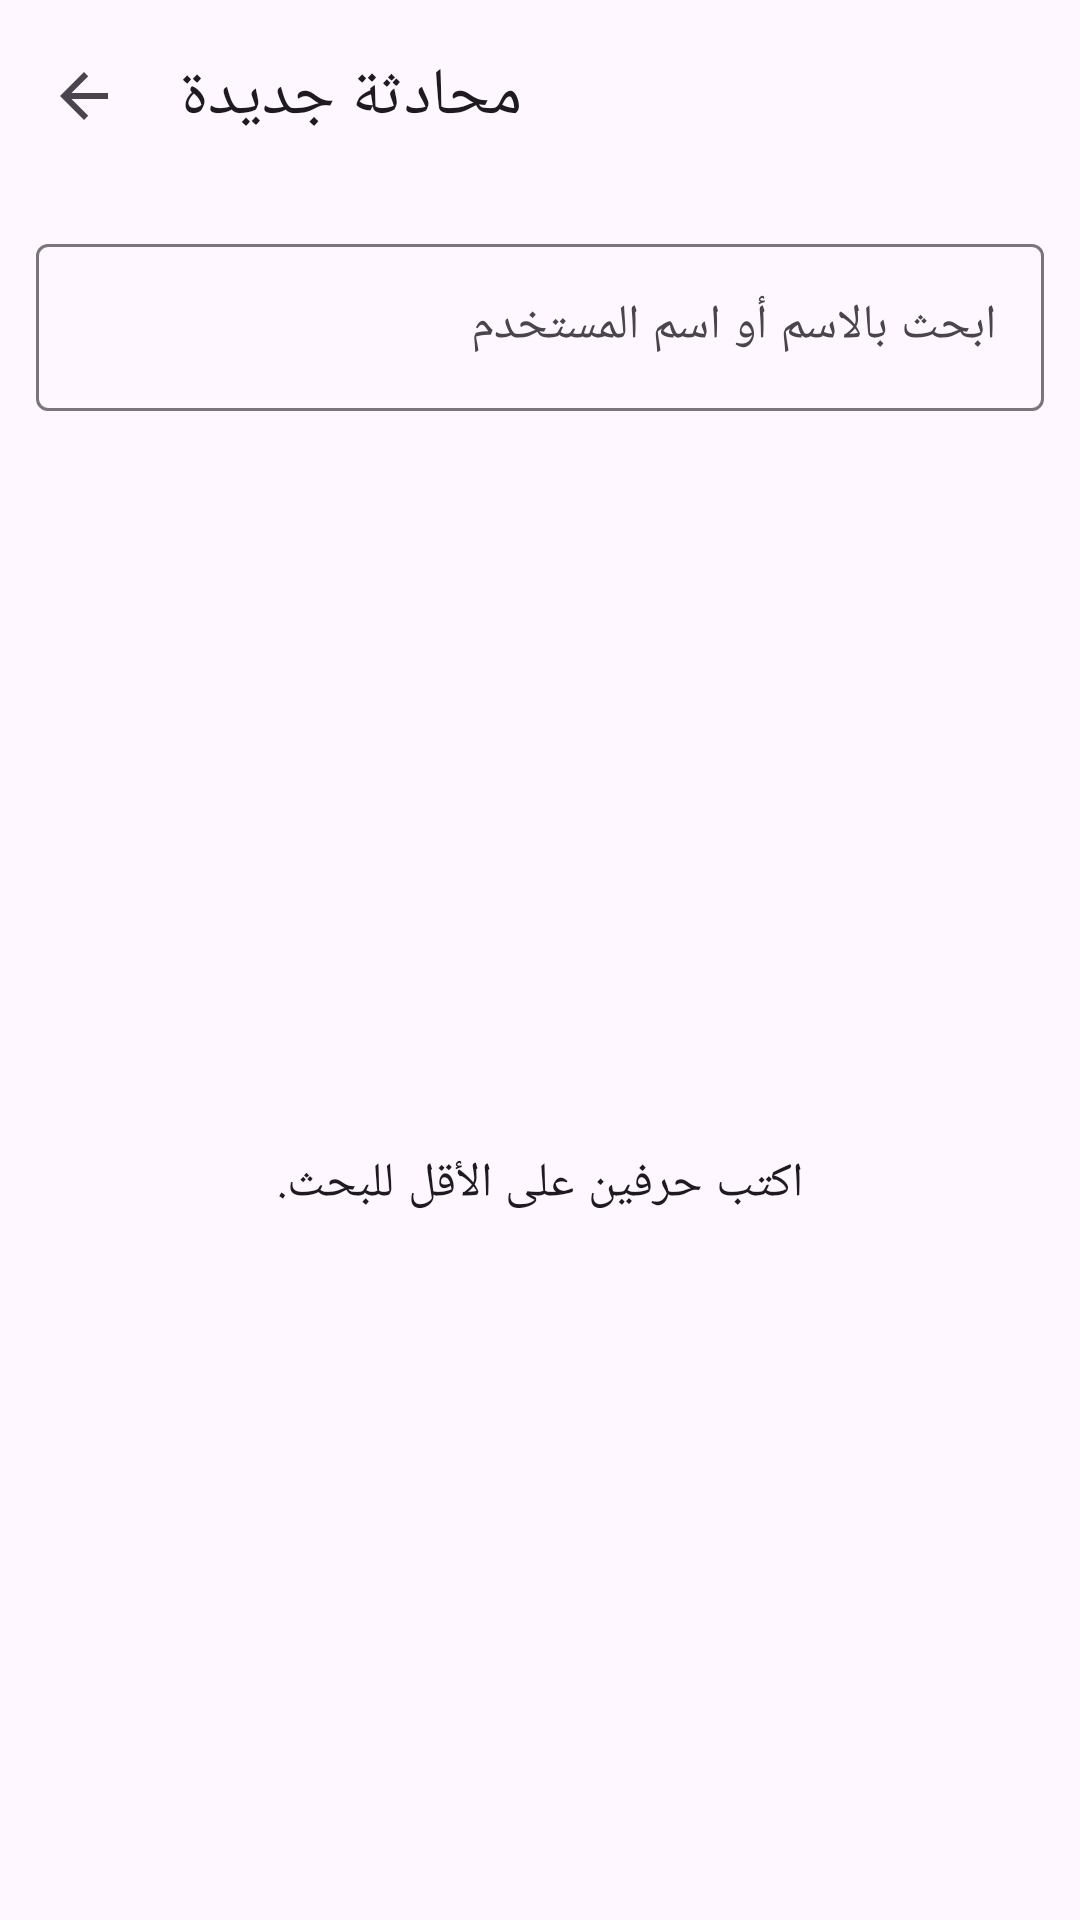

Layout XML and referenced resources for this Android screen:
<!-- AndroidManifest.xml: application theme Theme.ChatScopeX -->
<!-- res/layout/activity_user_search.xml -->
<?xml version="1.0" encoding="utf-8"?>
<LinearLayout xmlns:android="http://schemas.android.com/apk/res/android"
    xmlns:app="http://schemas.android.com/apk/res-auto"
    android:layout_width="match_parent" android:layout_height="match_parent" android:orientation="vertical">
    <com.google.android.material.appbar.MaterialToolbar android:id="@+id/toolbar"
        android:layout_width="match_parent" android:layout_height="?attr/actionBarSize"
        app:navigationIcon="@drawable/ic_back" app:title="@string/new_chat" />
    <com.google.android.material.textfield.TextInputLayout
        style="@style/Widget.Material3.TextInputLayout.OutlinedBox"
        android:layout_width="match_parent" android:layout_height="wrap_content"
        android:layout_margin="12dp" android:hint="@string/search_users">
        <com.google.android.material.textfield.TextInputEditText android:id="@+id/query"
            android:layout_width="match_parent" android:layout_height="wrap_content"
            android:inputType="text" android:imeOptions="actionSearch" android:maxLines="1" />
    </com.google.android.material.textfield.TextInputLayout>
    <FrameLayout android:layout_width="match_parent" android:layout_height="0dp" android:layout_weight="1">
        <androidx.recyclerview.widget.RecyclerView android:id="@+id/list"
            android:layout_width="match_parent" android:layout_height="match_parent" android:clipToPadding="false"
            android:paddingBottom="80dp" />
        <TextView android:id="@+id/hint" android:layout_width="wrap_content" android:layout_height="wrap_content"
            android:layout_gravity="center" android:gravity="center" android:padding="32dp"
            android:text="@string/search_hint" android:textAppearance="?attr/textAppearanceBodyLarge" />
        <ProgressBar android:id="@+id/progress" android:layout_width="wrap_content" android:layout_height="wrap_content"
            android:layout_gravity="center" android:visibility="gone" />
    </FrameLayout>
    
    <com.google.android.material.button.MaterialButton android:id="@+id/done"
        android:layout_width="match_parent" android:layout_height="wrap_content"
        android:layout_gravity="bottom" android:layout_margin="16dp"
        android:visibility="gone" android:text="@string/done" />
</LinearLayout>
<!-- resources referenced by this layout -->
<resources>
  <!-- drawable ic_back (drawable) -->
  <?xml version="1.0" encoding="utf-8"?>
  <vector xmlns:android="http://schemas.android.com/apk/res/android"
      android:width="24dp" android:height="24dp" android:viewportWidth="24" android:viewportHeight="24"
      android:autoMirrored="true" android:tint="?attr/colorControlNormal">
      <path android:fillColor="#FFFFFFFF" android:pathData="M20,11H7.83l5.59,-5.59L12,4l-8,8 8,8 1.41,-1.41L7.83,13H20v-2z" />
  </vector>
  <string name="done">تم</string>
  <string name="new_chat">محادثة جديدة</string>
  <string name="search_hint">اكتب حرفين على الأقل للبحث.</string>
  <string name="search_users">ابحث بالاسم أو اسم المستخدم</string>
  <style name="Theme.ChatScopeX" parent="Theme.Material3.DayNight.NoActionBar">
          <item name="materialButtonStyle">@style/Widget.ChatScopeX.Button</item>
          <item name="colorPrimary">@color/brand</item>
          <item name="colorOnPrimary">@color/on_brand</item>
          <item name="csBubbleOut">@color/bubble_out</item>
          <item name="csBubbleIn">@color/bubble_in</item>
          <item name="csBubbleOutText">@color/bubble_out_text</item>
          <item name="csBubbleInText">@color/bubble_in_text</item>
      </style>
  <style name="Widget.ChatScopeX.Button" parent="Widget.Material3.Button">
          <item name="cornerRadius">24dp</item>
          <item name="android:minHeight">52dp</item>
          <item name="android:paddingStart">24dp</item>
          <item name="android:paddingEnd">24dp</item>
          <item name="android:textSize">15sp</item>
      </style>
  <color name="brand">#FF0F766E</color>
  <color name="on_brand">#FFFFFFFF</color>
  <color name="bubble_out">#FF0F766E</color>
  <color name="bubble_in">#FFE8EEF0</color>
  <color name="bubble_out_text">#FFFFFFFF</color>
  <color name="bubble_in_text">#FF14212A</color>
</resources>
